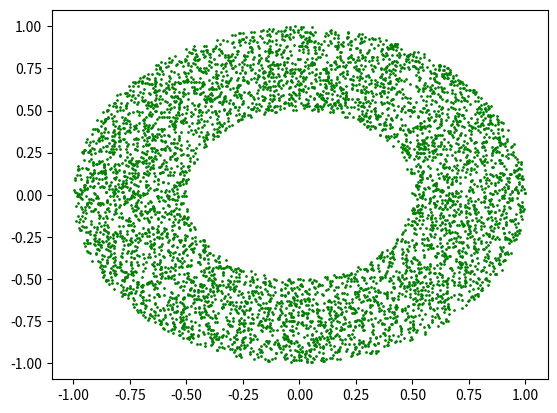

Python code for this plot:
# coding: utf-8
import numpy as np
import matplotlib.pyplot as plt
data = 2*np.random.rand(10000,2)-1

print(data)

x = data[:,0]
y = data[:,1]

idx = x**2 + y**2 < 1
hole = x**2 + y**2 < 0.25

idx = np.logical_and(idx, ~hole)

plt.plot(x[idx],y[idx],'go',markersize=1)
plt.show()